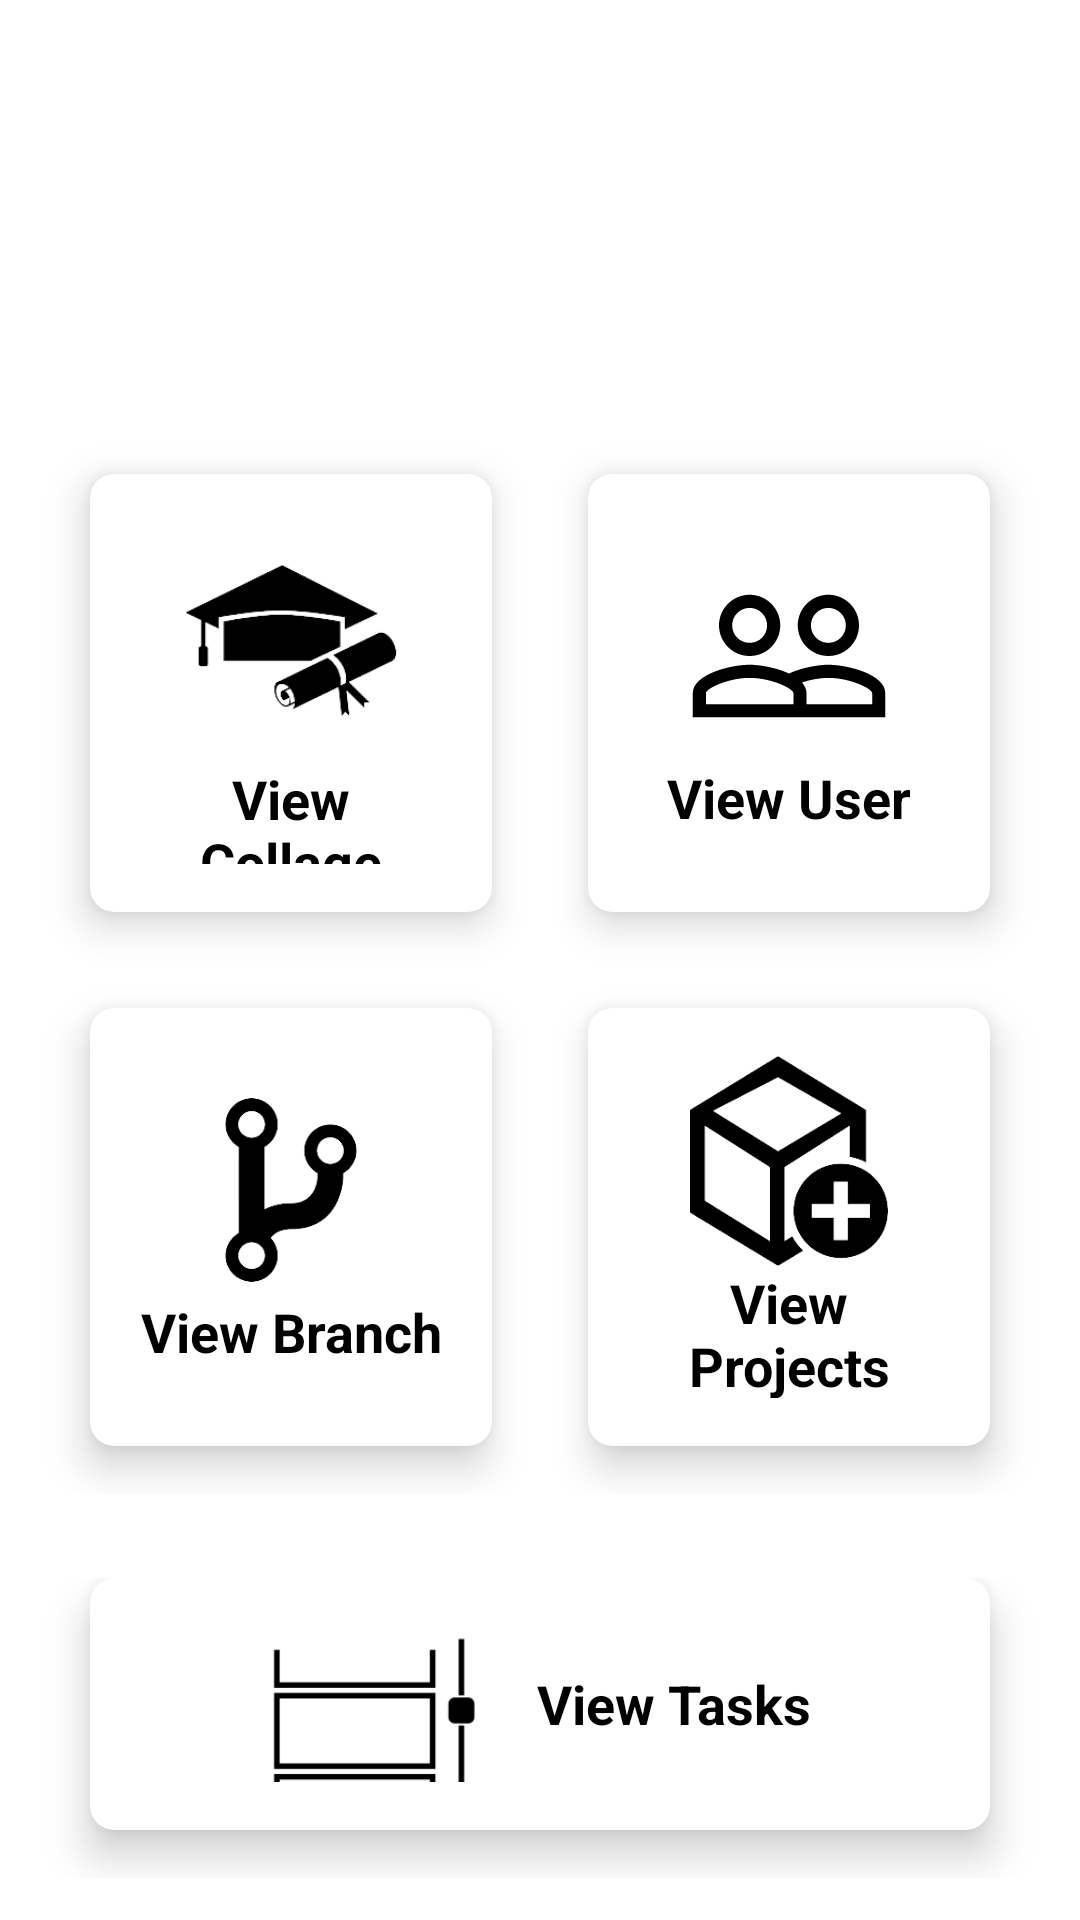

Here is an Android app screen rendered from its layout file. Give the layout XML and the strings, colors and styles it references.
<!-- AndroidManifest.xml: application theme Theme.TaskMangementModule -->
<!-- res/layout/activity_viewdatamanager.xml -->
<?xml version="1.0" encoding="utf-8"?>
<androidx.appcompat.widget.LinearLayoutCompat xmlns:android="http://schemas.android.com/apk/res/android"
    xmlns:app="http://schemas.android.com/apk/res-auto"
    xmlns:tools="http://schemas.android.com/tools"
    android:layout_width="match_parent"
    android:orientation="vertical"
    android:background="@drawable/bg1"
    android:layout_height="match_parent"
    android:layout_gravity="center"
    android:weightSum="10"
    tools:context=".MainActivity">

    <androidx.appcompat.widget.LinearLayoutCompat
        android:layout_weight="2"
        android:layout_width="match_parent"
        android:layout_height="0dp">

        <TextView
            android:id="@+id/textGrid"
            android:textStyle="bold"
            android:text="VIEW MANAGER"
            android:layout_width="match_parent"
            android:layout_height="wrap_content"
            android:layout_marginTop="35dp"
            android:gravity="center"
            android:layout_margin="50dp"
            android:textColor="#FFF"
            android:textSize="30dp" />
    </androidx.appcompat.widget.LinearLayoutCompat>
    <GridLayout
        android:columnCount="2"
        android:rowCount="3"
        android:alignmentMode="alignMargins"
        android:columnOrderPreserved="false"
        android:layout_weight="6"
        android:layout_width="match_parent"
        android:layout_height="0dp"
        android:padding="14dp">
        <androidx.cardview.widget.CardView
            android:id="@+id/c1"
            android:layout_width="0dp"
            android:clickable="true"
            android:foreground="?attr/selectableItemBackground"
            android:layout_height="0dp"
            android:layout_columnWeight="1"
            android:layout_rowWeight="1"
            android:layout_marginTop="16dp"
            android:layout_marginBottom="16dp"
            android:layout_marginLeft="16dp"
            android:layout_marginRight="16dp"
            app:cardElevation="8dp"
            app:cardCornerRadius="8dp">
            <androidx.appcompat.widget.LinearLayoutCompat
                android:layout_gravity="center_horizontal|center_vertical"
                android:layout_margin="16dp"
                android:orientation="vertical"
                android:layout_width="wrap_content"
                android:layout_height="wrap_content">

                <ImageView
                    android:id="@+id/dahsboard"
                    android:layout_width="80dp"
                    android:layout_height="80dp"
                    android:layout_gravity="center_horizontal"
                    android:src="@drawable/collage"/>

                <TextView
                    android:text="View Collage"
                    android:textAlignment="center"
                    android:textColor="@android:color/black"
                    android:textSize="18sp"
                    android:layout_gravity="center"
                    android:textStyle="bold"
                    android:layout_width="wrap_content"
                    android:layout_height="wrap_content"
                    android:gravity="center_horizontal"
                    android:id="@+id/txt_dashboard"/>

            </androidx.appcompat.widget.LinearLayoutCompat>

        </androidx.cardview.widget.CardView>
        <androidx.cardview.widget.CardView
            android:id="@+id/c2"
            android:layout_width="0dp"
            android:layout_height="0dp"
            android:clickable="true"
            android:layout_marginTop="16dp"
            android:foreground="?attr/selectableItemBackground"
            android:layout_columnWeight="1"
            android:layout_rowWeight="1"
            android:layout_marginBottom="16dp"
            android:layout_marginLeft="16dp"
            android:layout_marginRight="16dp"
            app:cardElevation="8dp"
            app:cardCornerRadius="8dp"
            tools:ignore="DuplicateIds">
            <androidx.appcompat.widget.LinearLayoutCompat
                android:layout_gravity="center_horizontal|center_vertical"
                android:layout_margin="16dp"
                android:orientation="vertical"
                android:layout_width="wrap_content"
                android:layout_height="wrap_content">
                <ImageView
                    android:src="@drawable/user_add"
                    android:id="@+id/addProject"
                    android:layout_gravity="center_horizontal"
                    android:layout_width="70dp"
                    android:layout_height="70dp" />

                <TextView
                    android:id="@+id/textView7"
                    android:text="View User"
                    android:textAlignment="center"
                    android:layout_gravity="center"
                    android:textColor="@android:color/black"
                    android:textSize="18sp"
                    android:textStyle="bold"
                    android:layout_width="wrap_content"
                    android:layout_height="wrap_content"
                    android:gravity="center_horizontal" />

            </androidx.appcompat.widget.LinearLayoutCompat>

        </androidx.cardview.widget.CardView>
        <androidx.cardview.widget.CardView
            android:layout_width="0dp"
            android:id="@+id/c3"
            android:layout_height="0dp"
            android:clickable="true"
            android:foreground="?attr/selectableItemBackground"
            android:layout_columnWeight="1"
            android:layout_rowWeight="1"
            android:layout_marginTop="16dp"
            android:layout_marginBottom="16dp"
            android:layout_marginLeft="16dp"
            android:layout_marginRight="16dp"
            app:cardElevation="8dp"
            app:cardCornerRadius="8dp">
            <androidx.appcompat.widget.LinearLayoutCompat
                android:layout_gravity="center_horizontal|center_vertical"
                android:layout_margin="16dp"
                android:orientation="vertical"
                android:layout_width="wrap_content"
                android:layout_height="wrap_content">
                <ImageView
                    android:id="@+id/viewProject"
                    android:src="@drawable/branch"
                    android:layout_gravity="center_horizontal"
                    android:layout_width="70dp"
                    android:layout_height="70dp" />

                <TextView
                    android:text="View Branch"
                    android:textAlignment="center"
                    android:layout_gravity="center"
                    android:textColor="@android:color/black"
                    android:textSize="18sp"
                    android:textStyle="bold"
                    android:layout_width="wrap_content"
                    android:layout_height="wrap_content"
                    android:gravity="center_horizontal" />

            </androidx.appcompat.widget.LinearLayoutCompat>

        </androidx.cardview.widget.CardView>
        <androidx.cardview.widget.CardView
            android:layout_width="0dp"
            android:id="@+id/c4"
            android:layout_height="0dp"
            android:clickable="true"
            android:foreground="?attr/selectableItemBackground"
            android:layout_columnWeight="1"
            android:layout_rowWeight="1"
            android:layout_marginBottom="16dp"
            android:layout_marginLeft="16dp"
            android:layout_marginTop="16dp"
            android:layout_marginRight="16dp"
            app:cardElevation="8dp"
            app:cardCornerRadius="8dp">
            <androidx.appcompat.widget.LinearLayoutCompat
                android:layout_gravity="center_horizontal|center_vertical"
                android:layout_margin="16dp"
                android:orientation="vertical"
                android:layout_width="wrap_content"
                android:layout_height="wrap_content">
                <ImageView
                    android:id="@+id/addTask"
                    android:src="@drawable/project"
                    android:layout_gravity="center_horizontal"
                    android:layout_width="70dp"
                    android:layout_height="70dp" />

                <TextView
                    android:text="View Projects"
                    android:textAlignment="center"
                    android:layout_gravity="center"
                    android:textColor="@android:color/black"
                    android:textSize="18sp"
                    android:textStyle="bold"
                    android:layout_width="wrap_content"
                    android:layout_height="wrap_content"
                    android:gravity="center_horizontal" />

            </androidx.appcompat.widget.LinearLayoutCompat>

        </androidx.cardview.widget.CardView>

    </GridLayout>
    <GridLayout
        android:alignmentMode="alignMargins"
        android:columnOrderPreserved="false"
        android:layout_weight="2"
        android:layout_width="match_parent"
        android:layout_height="0dp"
        android:padding="14dp">
        <androidx.cardview.widget.CardView
            android:layout_width="0dp"
            android:id="@+id/c5"
            android:layout_height="0dp"
            android:clickable="true"
            android:foreground="?attr/selectableItemBackground"
            android:layout_columnWeight="1"
            android:layout_rowWeight="1"
            android:layout_marginBottom="16dp"
            android:layout_marginLeft="16dp"
            android:layout_marginRight="16dp"
            app:cardElevation="8dp"
            app:cardCornerRadius="8dp">
            <androidx.appcompat.widget.LinearLayoutCompat
                android:layout_gravity="center_horizontal|center_vertical"
                android:layout_margin="16dp"
                android:orientation="horizontal"
                android:layout_width="wrap_content"
                android:layout_height="wrap_content">
                <ImageView
                    android:id="@+id/addUser"
                    android:src="@drawable/view_task_icon"
                    android:layout_gravity="center_horizontal"
                    android:layout_width="70dp"
                    android:layout_height="70dp" />

                <TextView
                    android:text="View Tasks"
                    android:layout_marginLeft="20dp"
                    android:textAlignment="center"
                    android:layout_gravity="center"
                    android:textColor="@android:color/black"
                    android:textSize="18sp"
                    android:textStyle="bold"
                    android:layout_width="wrap_content"
                    android:layout_height="wrap_content"
                    android:gravity="center_horizontal"/>

            </androidx.appcompat.widget.LinearLayoutCompat>

        </androidx.cardview.widget.CardView>
    </GridLayout>

</androidx.appcompat.widget.LinearLayoutCompat>
<!-- resources referenced by this layout -->
<resources>
  <!-- drawable branch: png bitmap (drawable, 6492 bytes) -->
  <!-- drawable collage: png bitmap (drawable, 8424 bytes) -->
  <!-- drawable project: png bitmap (drawable, 7857 bytes) -->
  <!-- drawable user_add (drawable) -->
  <vector xmlns:android="http://schemas.android.com/apk/res/android"
      android:width="24dp"
      android:height="24dp"
      android:viewportWidth="24"
      android:viewportHeight="24"
      android:tint="#000">
    <path
        android:fillColor="@android:color/white"
        android:pathData="M16.5,13c-1.2,0 -3.07,0.34 -4.5,1 -1.43,-0.67 -3.3,-1 -4.5,-1C5.33,13 1,14.08 1,16.25L1,19h22v-2.75c0,-2.17 -4.33,-3.25 -6.5,-3.25zM12.5,17.5h-10v-1.25c0,-0.54 2.56,-1.75 5,-1.75s5,1.21 5,1.75v1.25zM21.5,17.5L14,17.5v-1.25c0,-0.46 -0.2,-0.86 -0.52,-1.22 0.88,-0.3 1.96,-0.53 3.02,-0.53 2.44,0 5,1.21 5,1.75v1.25zM7.5,12c1.93,0 3.5,-1.57 3.5,-3.5S9.43,5 7.5,5 4,6.57 4,8.5 5.57,12 7.5,12zM7.5,6.5c1.1,0 2,0.9 2,2s-0.9,2 -2,2 -2,-0.9 -2,-2 0.9,-2 2,-2zM16.5,12c1.93,0 3.5,-1.57 3.5,-3.5S18.43,5 16.5,5 13,6.57 13,8.5s1.57,3.5 3.5,3.5zM16.5,6.5c1.1,0 2,0.9 2,2s-0.9,2 -2,2 -2,-0.9 -2,-2 0.9,-2 2,-2z"/>
  </vector>
  <!-- drawable view_task_icon: png bitmap (drawable, 1249 bytes) -->
  <style name="Theme.TaskMangementModule" parent="Theme.MaterialComponents.DayNight.NoActionBar">
          
          <item name="colorPrimary">#1976D2</item>
          <item name="colorPrimaryVariant">#0F0F0F</item>
          <item name="colorOnPrimary">@color/white</item>
          
          <item name="colorSecondary">@color/teal_200</item>
          <item name="colorSecondaryVariant">@color/teal_700</item>
          <item name="colorOnSecondary">@color/black</item>
          
          <item name="android:statusBarColor" tools:targetApi="l">?attr/colorPrimaryVariant</item>
          
      </style>
  <!-- not gathered from this repository: default colours our renderer supplied (Android Studio template values) -->
  <color name="teal_200">#FF03DAC5</color>
  <color name="teal_700">#FF018786</color>
  <color name="black">#FF000000</color>
  <color name="white">#FFFFFFFF</color>
</resources>
